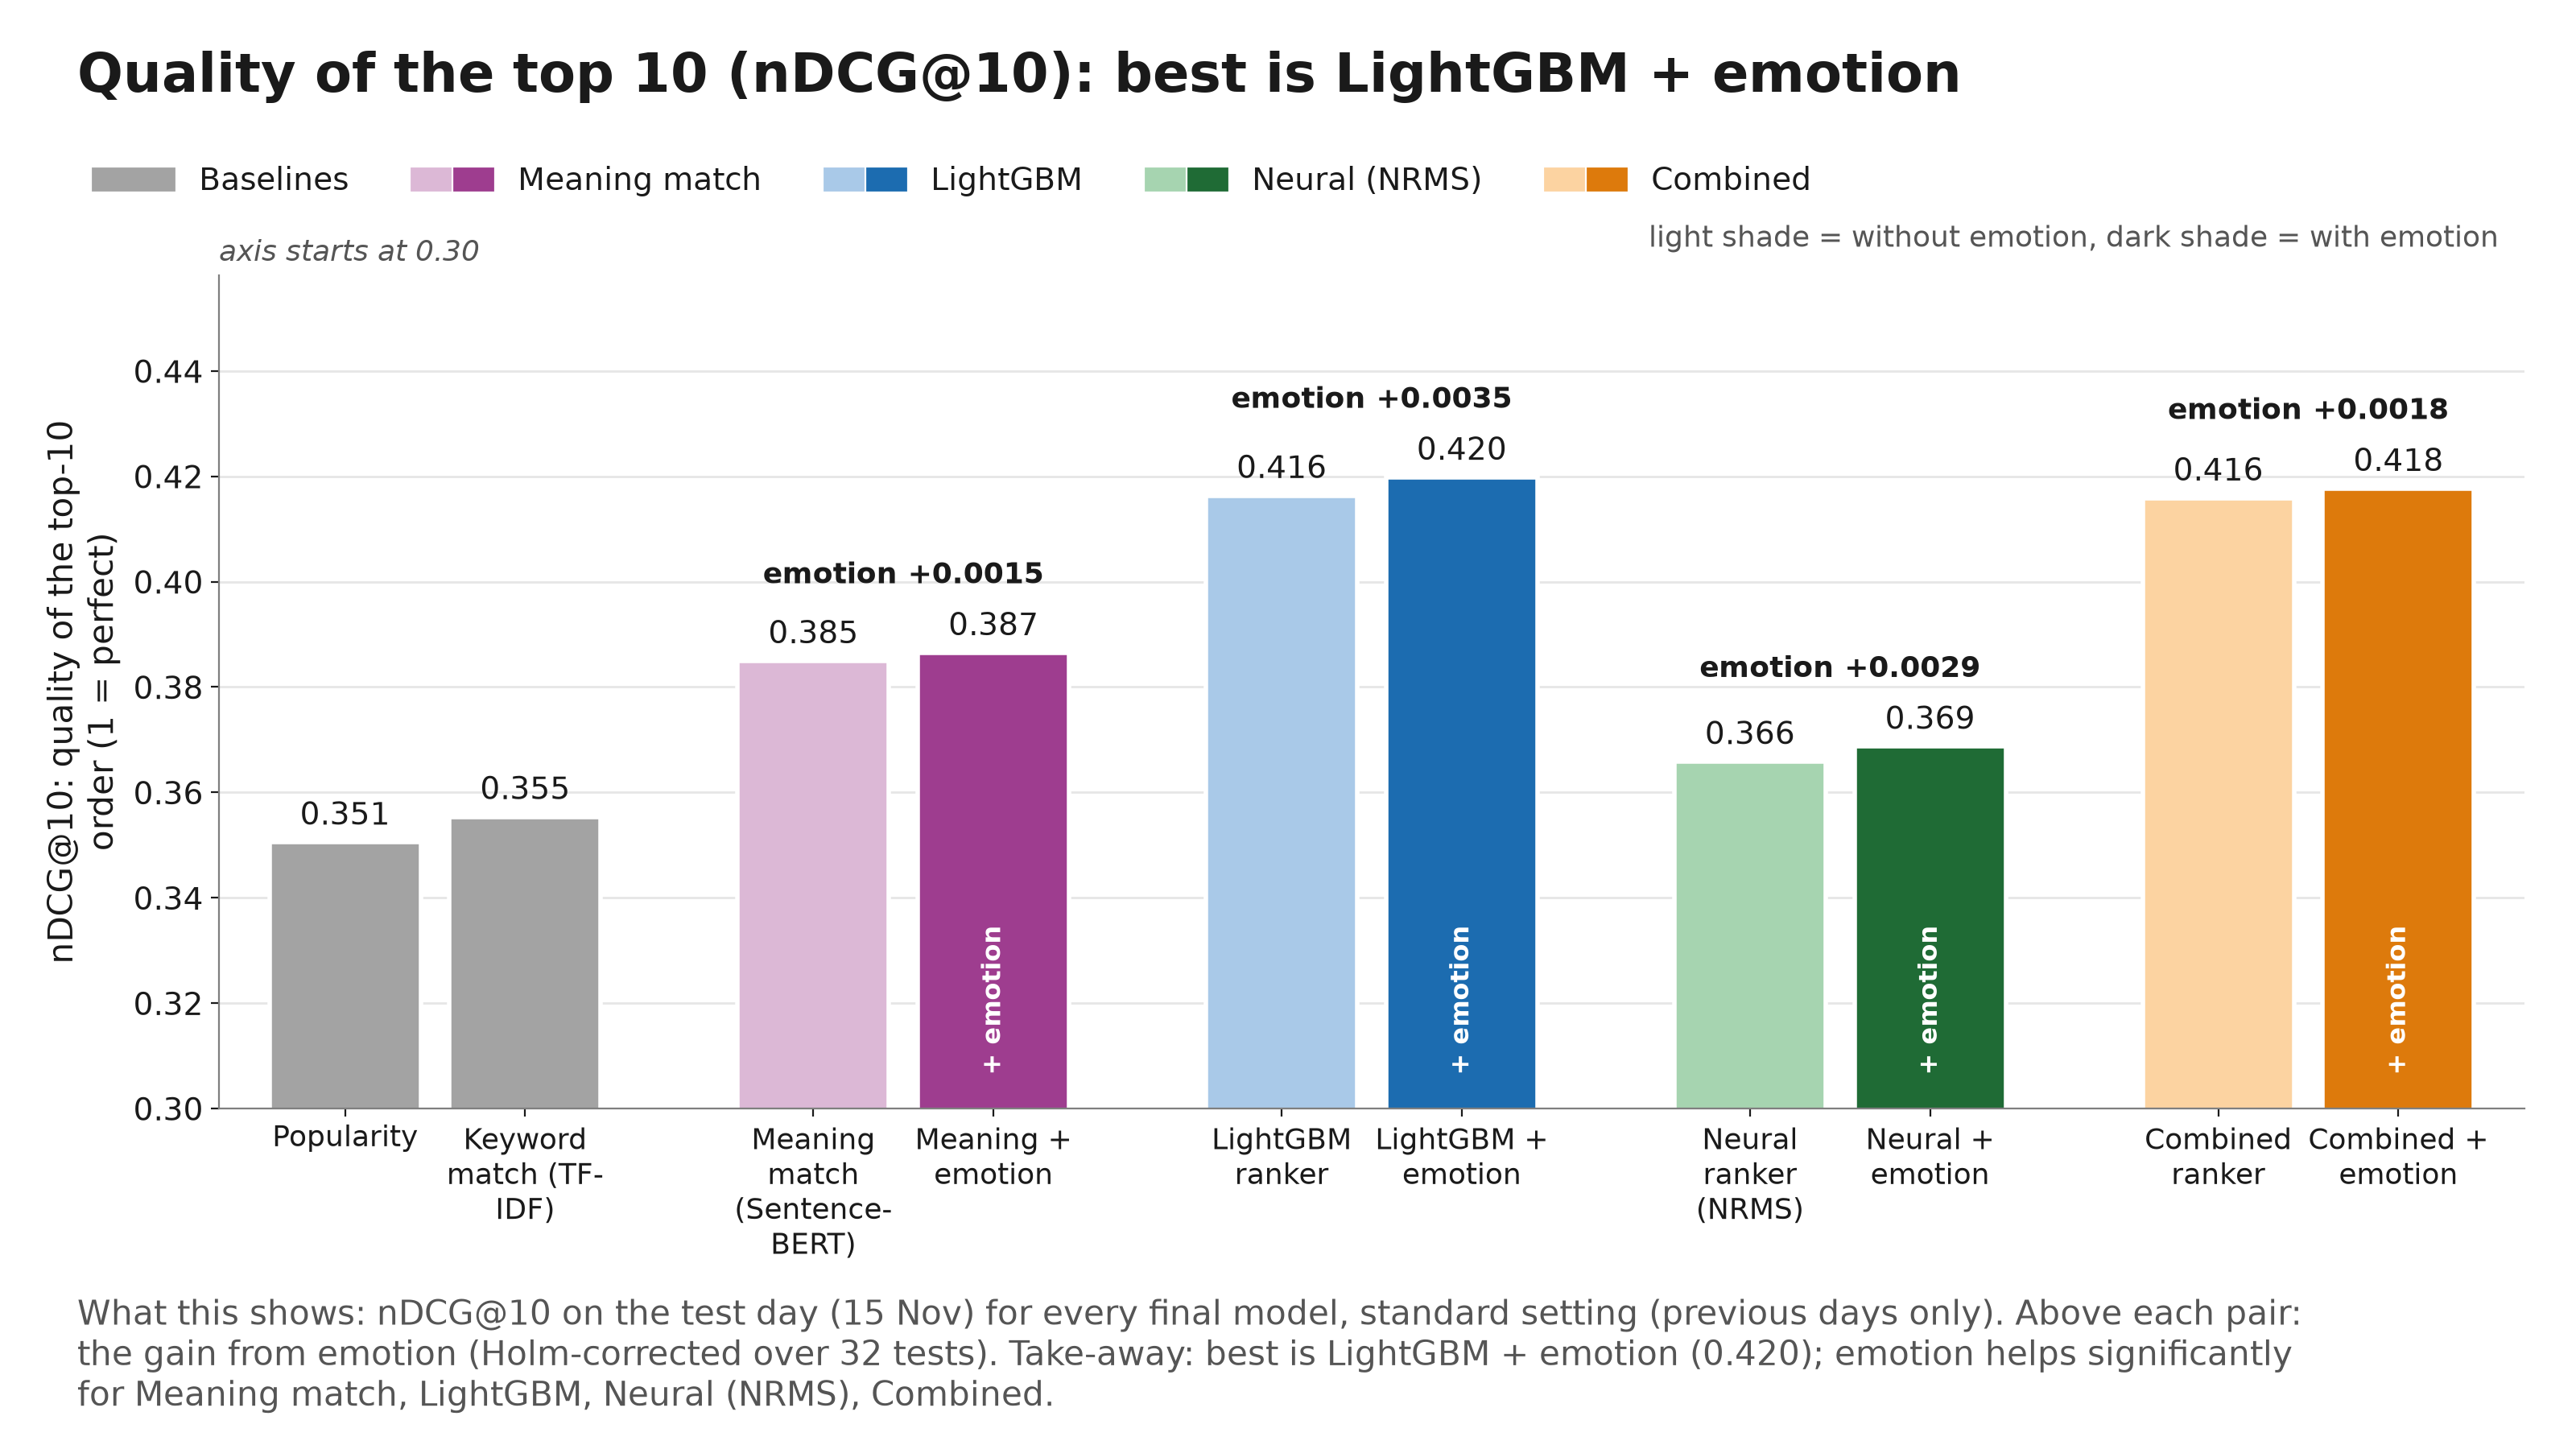

Values plotted in this chart, from the file beside it:
display_name, approach, emotion, value, label, gain_text, metric, axis_from
Popularity, Baselines, False, 0.3506, 0.351, , ndcg@10, 0.3
Keyword match (TF-IDF), Baselines, False, 0.3554, 0.355, , ndcg@10, 0.3
Meaning match (Sentence-BERT), Meaning, False, 0.385, 0.385, emotion +0.0015, ndcg@10, 0.3
Meaning + emotion, Meaning, True, 0.3865, 0.387, emotion +0.0015, ndcg@10, 0.3
LightGBM ranker, LightGBM, False, 0.4164, 0.416, emotion +0.0035, ndcg@10, 0.3
LightGBM + emotion, LightGBM, True, 0.4198, 0.420, emotion +0.0035, ndcg@10, 0.3
Neural ranker (NRMS), Neural, False, 0.3658, 0.366, emotion +0.0029, ndcg@10, 0.3
Neural + emotion, Neural, True, 0.3687, 0.369, emotion +0.0029, ndcg@10, 0.3
Combined ranker, Combined, False, 0.4159, 0.416, emotion +0.0018, ndcg@10, 0.3
Combined + emotion, Combined, True, 0.4177, 0.418, emotion +0.0018, ndcg@10, 0.3
